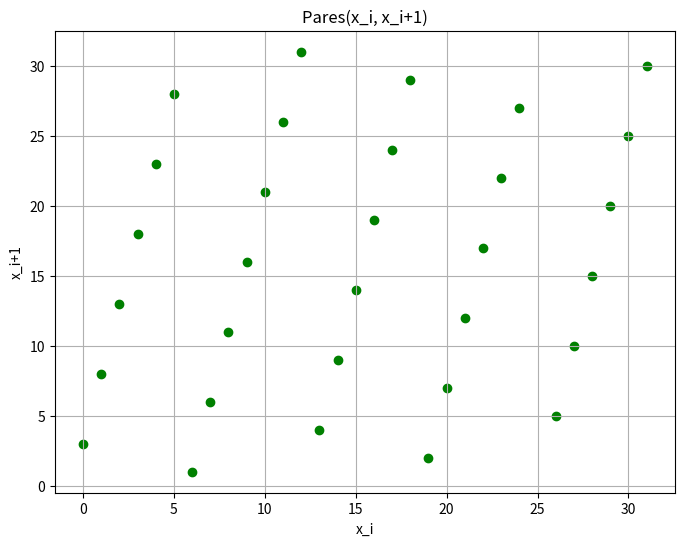
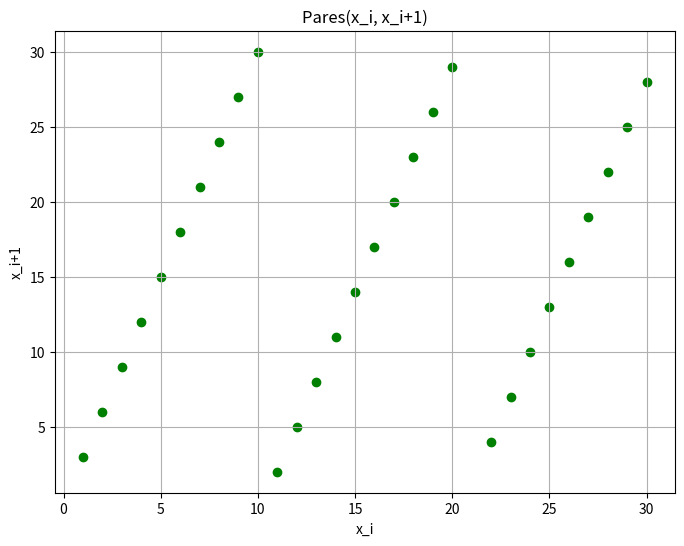
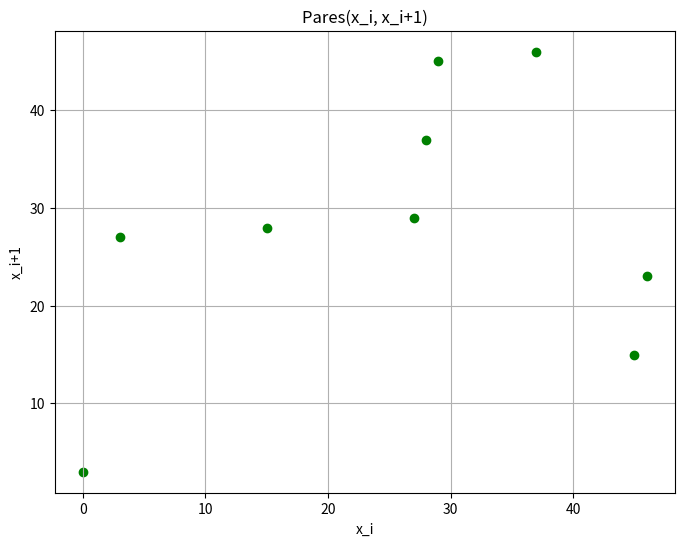

Generate these figures, in order, with matplotlib:
def printEx(inciso):
    print()
    print("*"*10 + " Ejercicio 1" + inciso + " " + "*"*10)
    print()


printEx("a")
for seed in [3009, 7600, 1234, 4321]:
    u = (seed**2 // 100) % 10000
    seen = [seed]
    while u not in seen:
        seen.append(u)
        u = (u**2 // 100) % 10000
    print(f"seed: {seed}, period: {len(seen) - seen.index(u)}")

printEx("b")

def mixedGen(a, c, M, seed):
    seen = [seed]
    u = (a*seed + c) % M
    while u not in seen:
        seen.append(u)
        u = (a*u + c) % M
    return seen, len(seen) - seen.index(u)

print(f"Periodo maximo de 5*y+c mod (32), requiere c=3 y es: {mixedGen(5, 3, 32, 0)[1]}")
print(f"Periodo maximo de a*y mod (31), requiere a=3 raiz primitiva de 31 y es: {mixedGen(3, 0, 31, 1)[1]}")


def mixedGenSum(a, c, M, a2, c2, M2, seed):
    seen = [seed]
    u = (a*seed + c) % M + (a2*seed + c2) % M2
    while u not in seen:
        seen.append(u)
        u = (a*u + c) % M + (a2*u + c2) % M2
    return seen, len(seen) - seen.index(u)

print(f"Generador 5*y+3 mod 32 + 3*y mod 31 tiene periodo: {mixedGenSum(5, 3, 32, 3, 0, 31, 0)[1]}")

import matplotlib.pyplot as plt

def plot(a, name):
    x_vals = a[:-1]  # All elements except the last
    y_vals = a[1:]   # All elements except the first

    # Plotting
    plt.figure(figsize=(8, 6))
    plt.scatter(x_vals, y_vals, c='green', marker='o')
    plt.title('Pares(x_i, x_i+1)')
    plt.xlabel('x_i')
    plt.ylabel('x_i+1')
    plt.grid(True)
    plt.savefig(name)

x, _ = mixedGen(5, 3, 32, 0)
y, _ = mixedGen(3, 0, 31, 1)
z, _ = mixedGenSum(5, 3, 32, 3, 0, 31, 0)

plot(x, "xplot")
plot(y, "yplot")
plot(z, "zplot")


